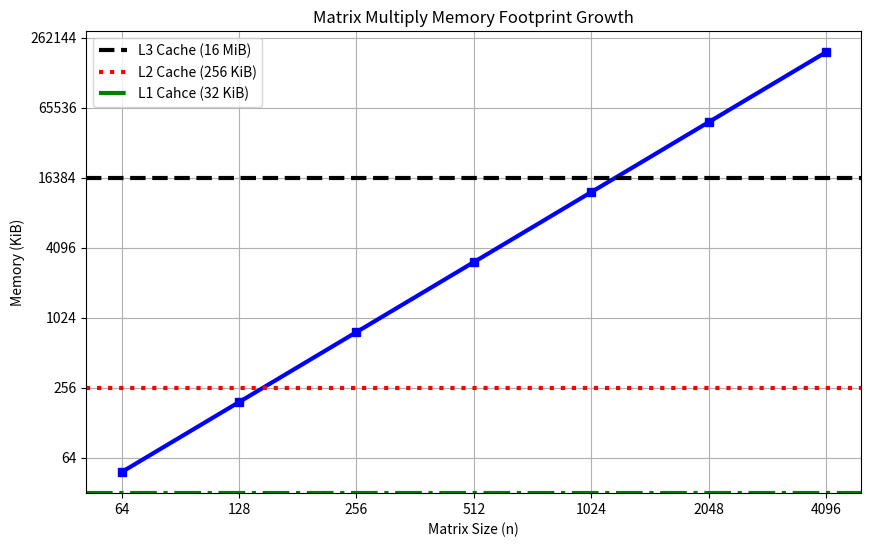

The matplotlib source for this figure:
import matplotlib.pyplot as plt
import matplotlib.ticker as ticker

# Data
x = [64, 128, 256, 512, 1024, 2048, 4096]
y2 = [48.0, 192.0, 768.0, 3072.0, 12288.0, 49152.0, 196608.0]

# Create the plot
plt.figure(figsize=(10, 6))

plt.plot(x, y2, marker='s', color='b', linestyle='-', linewidth=3)
plt.xscale('log', base=2)
plt.yscale('log', base=2)

# Customize tick labels to show the full number instead of powers of 2
def custom_log_ticks(x, pos):
    return int(x)  # Convert x to integer for displaying full numbers

plt.gca().xaxis.set_major_formatter(ticker.FuncFormatter(custom_log_ticks))
plt.gca().yaxis.set_major_formatter(ticker.FuncFormatter(custom_log_ticks))

plt.axhline(y=16*1024, color='black', linestyle='--', label="L3 Cache (16 MiB)", linewidth=3)
plt.axhline(y=256, color='r', linestyle=':', label="L2 Cache (256 KiB)", linewidth=3)
plt.axhline(y=32, color='g', linestyle='-.', label="L1 Cahce (32 KiB)", linewidth=3)

# Labeling the axes
plt.xlabel('Matrix Size (n)')
plt.ylabel('Memory (KiB)')
plt.title('Matrix Multiply Memory Footprint Growth')

# Add legend
plt.legend()

# Show grid
plt.grid(True)

# Show the plot
plt.savefig("memory_scale.pdf", format='pdf', bbox_inches='tight')
